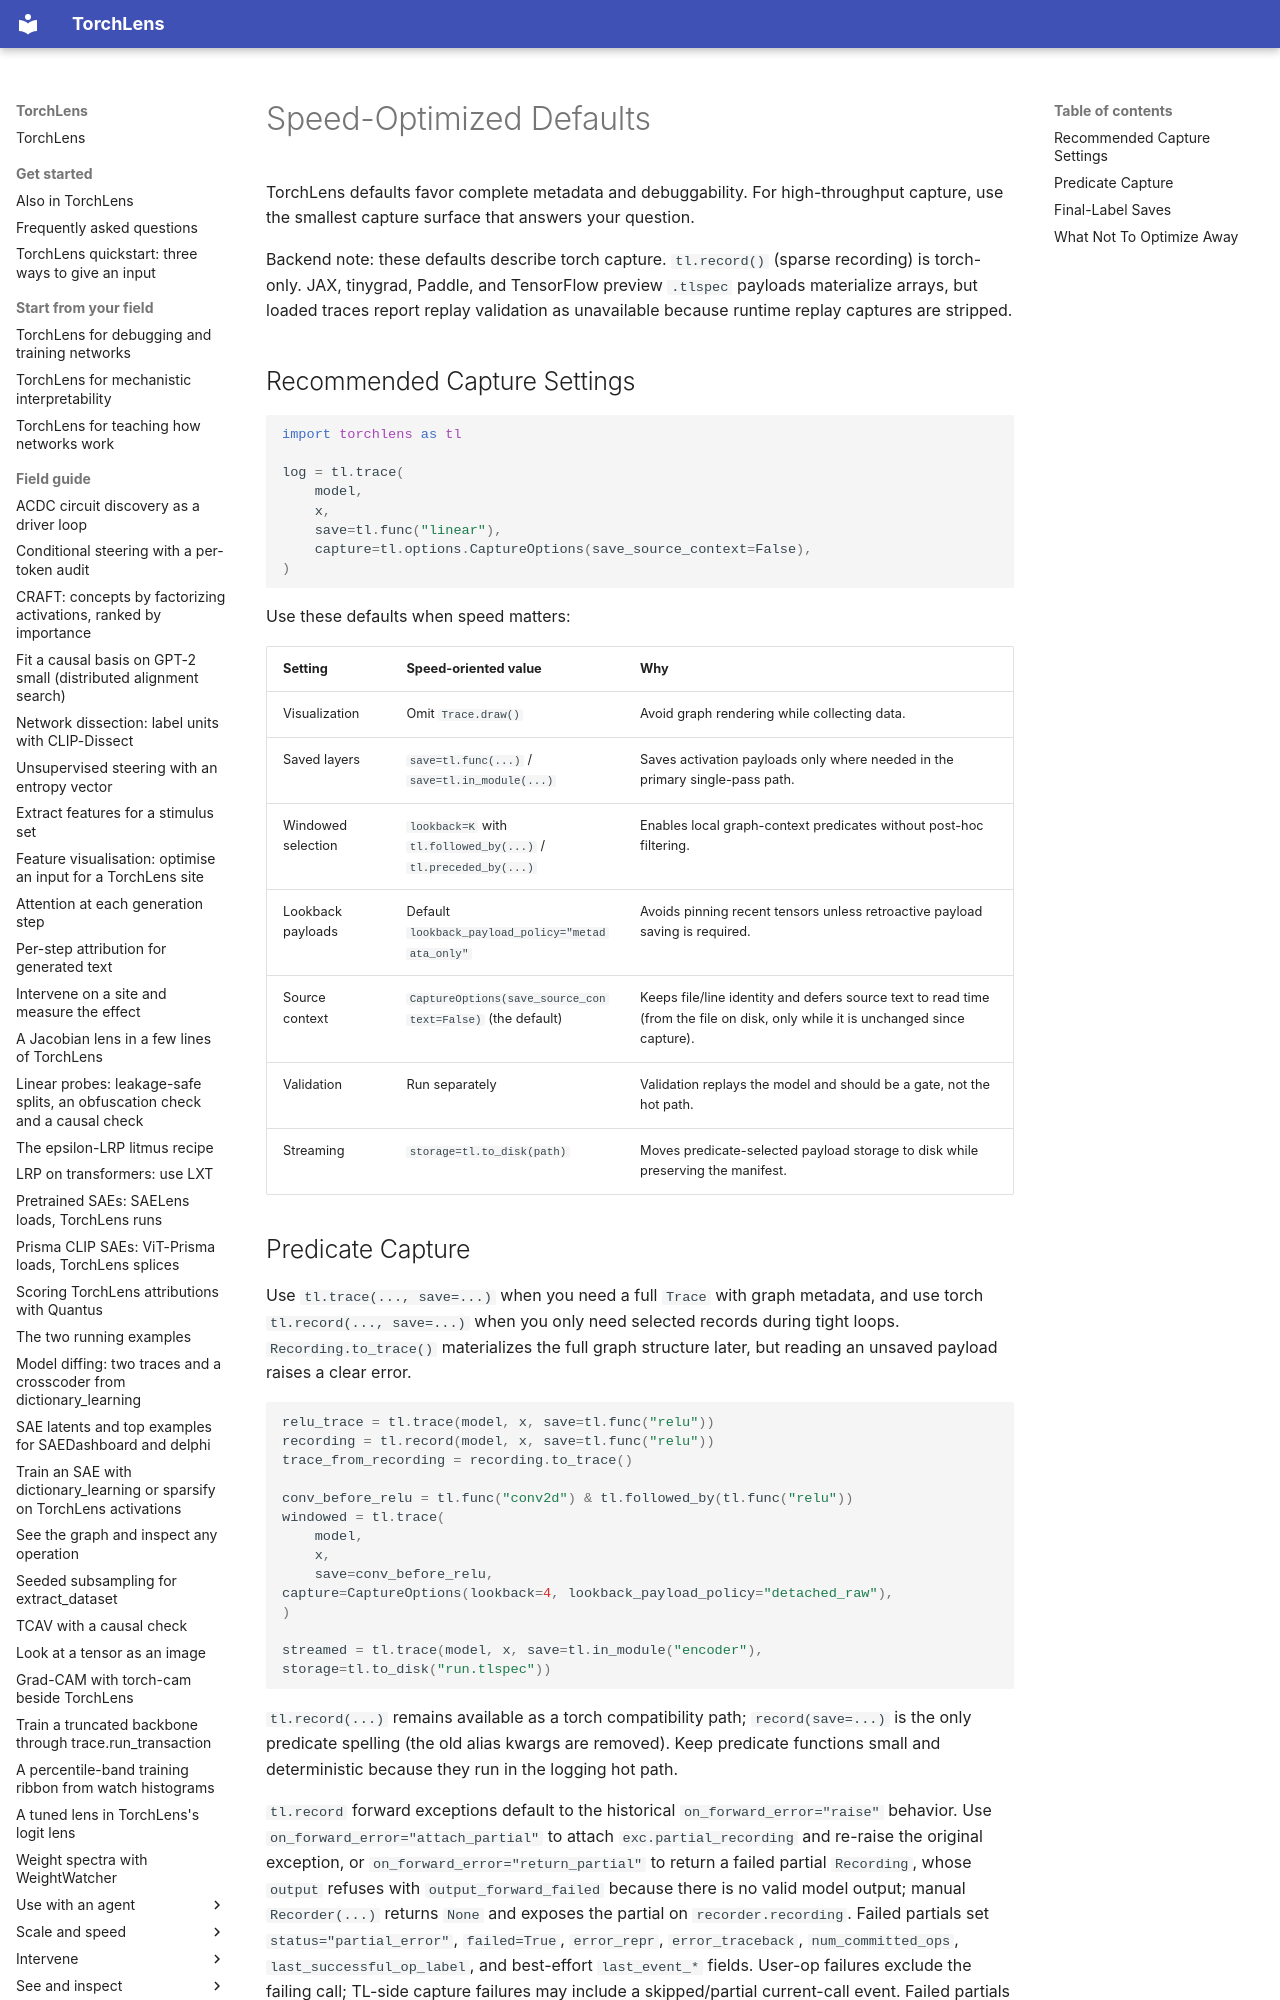

repository: johnmarktaylor91/torchlens · page: speed_optimized_defaults/index.html · generator: mkdocs

# Speed-Optimized Defaults

TorchLens defaults favor complete metadata and debuggability. For high-throughput capture, use the
smallest capture surface that answers your question.

Backend note: these defaults describe torch capture. `tl.record()` (sparse recording) is torch-only. JAX, tinygrad, Paddle, and TensorFlow preview `.tlspec` payloads materialize
arrays, but loaded traces report replay validation as unavailable because runtime replay captures
are stripped.
